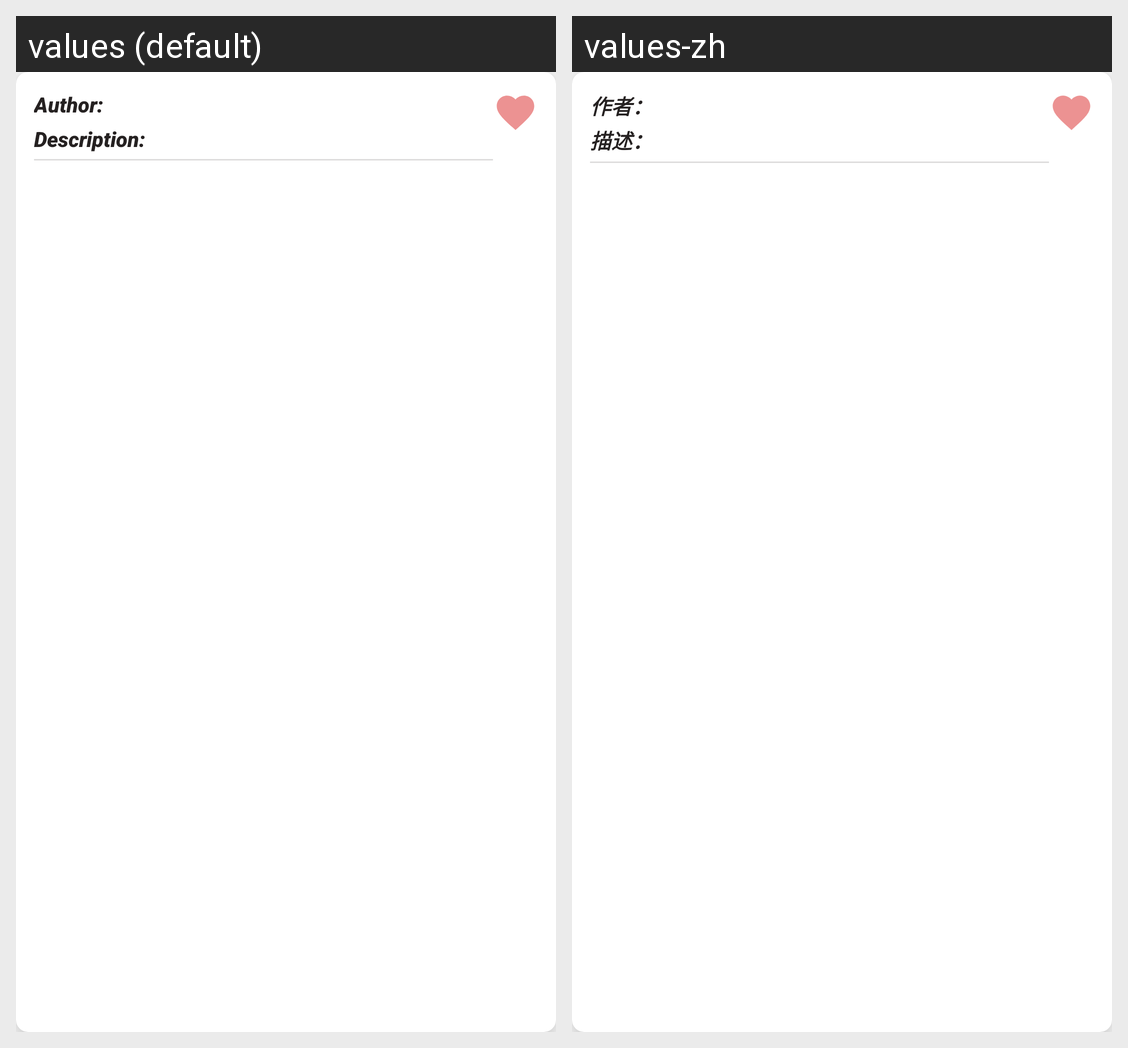

The same Android screen rendered under two of its app's locales, left to right. List the strings drawn on it with the default value and each locale's translation.
Android screen res/layout/saved_news_item.xml rendered under 2 locales, left to right: values (default), values-zh. Device: Nexus 5 (rendered at 1080×1920; each locale shown at half size, 540×960, under a caption strip naming it); theme Theme.TinNews.
Strings drawn on this screen, with the default value and each locale's value (text and hints the layout hard-codes, and strings that could not be matched under every locale, appear in the picture but are not listed):

saved_item_author
  values: Author:
  values-zh: 作者：

saved_item_description
  values: Description:
  values-zh: 描述：
